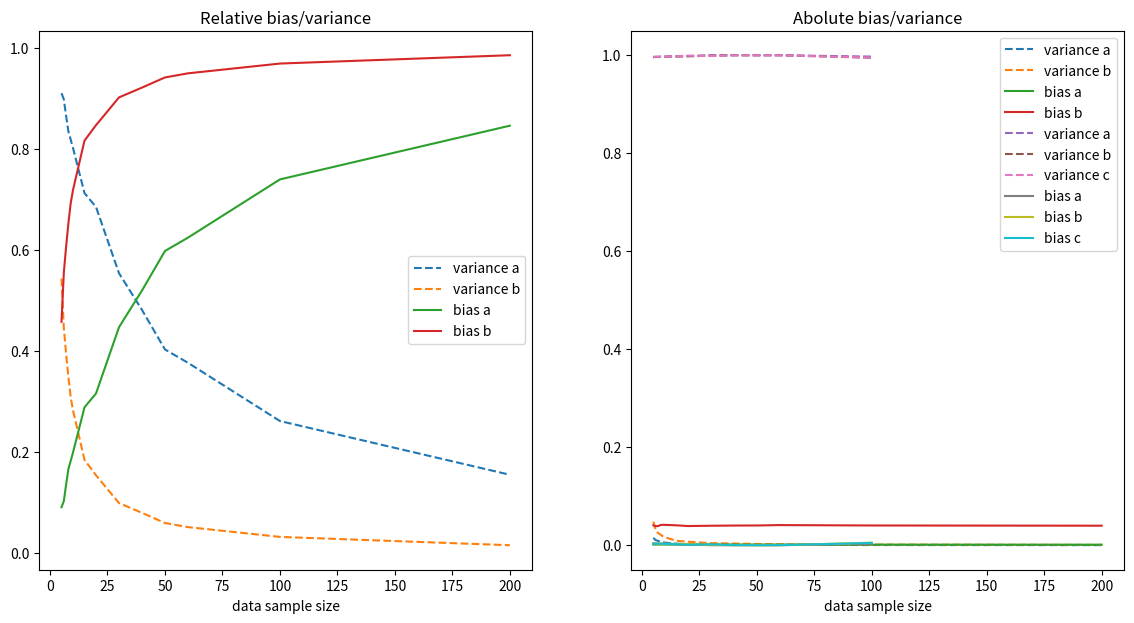
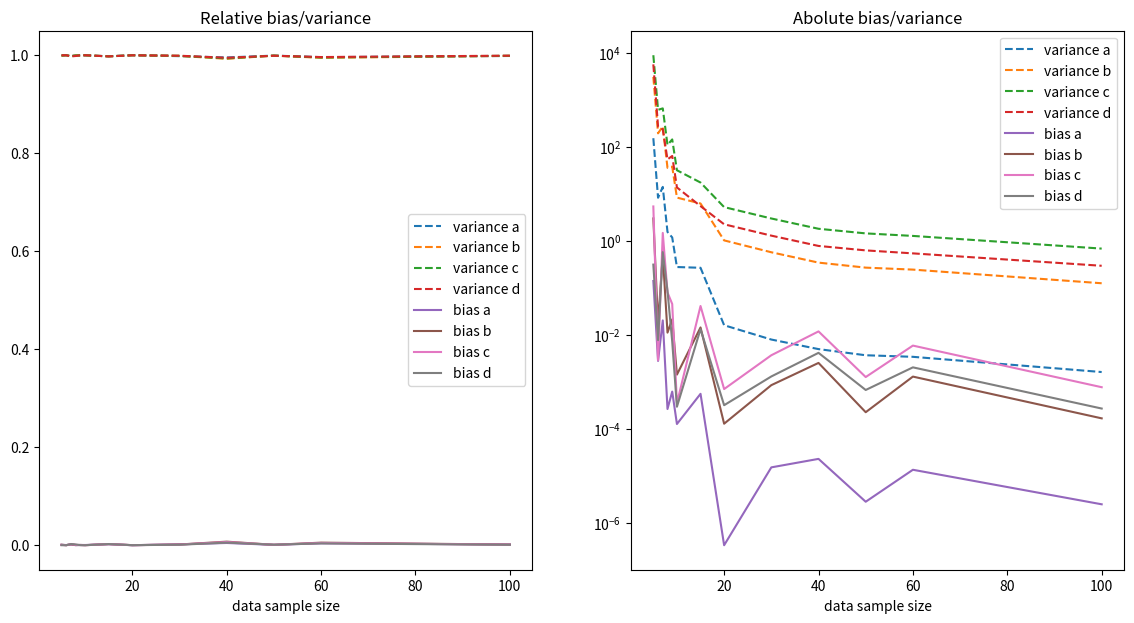

Generate these figures, in order, with matplotlib:
import numpy as np
import matplotlib.pyplot as plt
from scipy.optimize import curve_fit

def f(x):
    return 1+0.2 * x**2

def m1(x,a,b):
    return a+ b* x 
    


def varianceBias(model,nexp,ndata,nparams, trueModel):
    allcoeffs = np.empty((nexp,nparams))
    for i in range(nexp):
        data = np.random.random(size=ndata)
        y = f(data) + 0.1 * np.random.normal(size=ndata)
        res,_ = curve_fit(model, data, y, p0=[1]+[0]*(nparams-1))
        allcoeffs[i] = res
    ws = np.average(allcoeffs,axis=0)
    variance = np.std(allcoeffs,axis=0)

    bias = (np.array(trueModel) - ws) **2
    #same as wostd**2
    #variance = np.average( (allcoeffs - [w0,w1])**2,axis=0)
    total = np.average((allcoeffs - trueModel)**2, axis=0)
    
    #print ("bias: ", bias)
    #print ("variance", variance**2)
    #print ("total", total)
    #print (variance**2+bias)
    return variance**2,bias,total

vs=[]
bs=[]
vsabs=[]
bsabs=[]

nexps = [5,6,7,8,9,10,15,20,30,40,50,60,100,200]
for ndata in nexps:
    v,b,t = varianceBias(m1,nexp = 1000, ndata = ndata, nparams = 2, trueModel=[1,0])
    vs.append(v/t)
    bs.append(b/t)
    vsabs.append(v)
    bsabs.append(b)

plt.figure(figsize=(14,7))
plt.subplot(121)
plt.plot(nexps,[vv[0] for vv in vs],'--', label='variance a')
plt.plot(nexps,[vv[1] for vv in vs],'--', label='variance b')
plt.plot(nexps,[bb[0] for bb in bs],'-', label='bias a')
plt.plot(nexps,[bb[1] for bb in bs],'-', label='bias b')
plt.title("Relative bias/variance")
plt.legend()
plt.xlabel("data sample size")

plt.subplot(122)
plt.plot(nexps,[vv[0] for vv in vsabs],'--', label='variance a')
plt.plot(nexps,[vv[1] for vv in vsabs],'--', label='variance b')
plt.plot(nexps,[bb[0] for bb in bsabs],'-', label='bias a')
plt.plot(nexps,[bb[1] for bb in bsabs],'-', label='bias b')
plt.title("Abolute bias/variance")
plt.legend()
plt.xlabel("data sample size")

def m2(x,a,b,c):
    return a +x*(b + x* (c))

varianceBias(m2,nexp = 1000, ndata = ndata, nparams = 3, trueModel=[1,0,0.2])

vs=[]
bs=[]
nexps = [5,10,20,30,40,50,60,100]
for ndata in nexps:
    v,b,t = varianceBias(m2,nexp = 1000, ndata = ndata, nparams = 3, trueModel=[1,0,0.2])
    vs.append(v/t)
    bs.append(b/t)

plt.plot(nexps,[vv[0] for vv in vs],'--', label='variance a')
plt.plot(nexps,[vv[1] for vv in vs],'--', label='variance b')
plt.plot(nexps,[vv[2] for vv in vs],'--', label='variance c')
plt.plot(nexps,[bb[0] for bb in bs],'-', label='bias a')
plt.plot(nexps,[bb[1] for bb in bs],'-', label='bias b')
plt.plot(nexps,[bb[2] for bb in bs],'-', label='bias c')

plt.legend()

def m3(x,a,b,c,d):
    return a +x*(b + x* (c+d*x))

varianceBias(m3,nexp = 1000, ndata = ndata, nparams = 4, trueModel=[1,0,0.2,0])

vs=[]
bs=[]
vsabs=[]
bsabs=[]
nexps = [5,6,7,8,9,10,15,20,30,40,50,60,100]
for ndata in nexps:
    v,b,t = varianceBias(m3,nexp = 1000, ndata = ndata, nparams = 4, trueModel=[1,0,0.2,0])
    vs.append(v/t)
    bs.append(b/t)
    vsabs.append(v)
    bsabs.append(b)
    
plt.figure(figsize=(14,7))
plt.subplot(121)
plt.plot(nexps,[vv[0] for vv in vs],'--', label='variance a')
plt.plot(nexps,[vv[1] for vv in vs],'--', label='variance b')
plt.plot(nexps,[vv[2] for vv in vs],'--', label='variance c')
plt.plot(nexps,[vv[3] for vv in vs],'--', label='variance d')
plt.plot(nexps,[bb[0] for bb in bs],'-', label='bias a')
plt.plot(nexps,[bb[1] for bb in bs],'-', label='bias b')
plt.plot(nexps,[bb[2] for bb in bs],'-', label='bias c')
plt.plot(nexps,[bb[3] for bb in bs],'-', label='bias d')
plt.title("Relative bias/variance")
plt.legend()
plt.xlabel("data sample size")

plt.subplot(122)
plt.plot(nexps,[vv[0] for vv in vsabs],'--', label='variance a')
plt.plot(nexps,[vv[1] for vv in vsabs],'--', label='variance b')
plt.plot(nexps,[vv[2] for vv in vsabs],'--', label='variance c')
plt.plot(nexps,[vv[3] for vv in vsabs],'--', label='variance d')
plt.plot(nexps,[bb[0] for bb in bsabs],'-', label='bias a')
plt.plot(nexps,[bb[1] for bb in bsabs],'-', label='bias b')
plt.plot(nexps,[bb[2] for bb in bsabs],'-', label='bias c')
plt.plot(nexps,[bb[3] for bb in bsabs],'-', label='bias d')
plt.title("Abolute bias/variance")
plt.yscale('log')
plt.legend()
plt.xlabel("data sample size")




